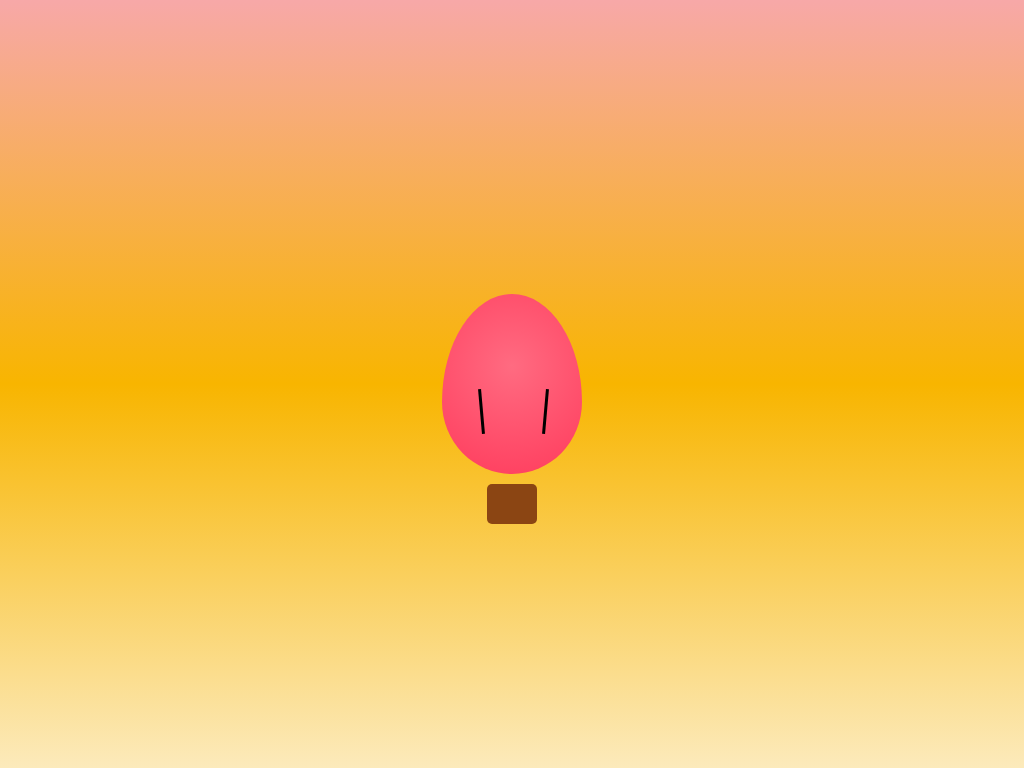

Here is a drawing made with CSS. Write the source that renders it.

<!DOCTYPE html>
<html lang="en">
<head>
<meta charset="UTF-8">
<meta name="viewport" content="width=device-width, initial-scale=1.0">
<title>Centered Hot Air Balloon - Harika</title>
<style>
  body {
    margin: 0;
    height: 100vh;
    background: linear-gradient(to top, #fceabb, #f8b500, #f7a8a8); /* pastel sunset */
    overflow: hidden;
    display: flex;
    justify-content: center;
    align-items: center;
    font-family: sans-serif;
  }

  /* Balloon */
  .balloon {
    position: relative;
    width: 140px;
    height: 180px;
    background: radial-gradient(circle at 50% 40%, #ff6b81, #ff3b5c);
    border-radius: 50% 50% 50% 50% / 60% 60% 40% 40%;
    animation: float 6s ease-in-out infinite alternate;
  }

  /* Basket */
  .basket {
    position: absolute;
    bottom: -50px;
    left: 50%;
    width: 50px;
    height: 40px;
    background: #8b4513;
    border-radius: 5px;
    transform: translateX(-50%);
  }

  /* Strings */
  .string {
    position: absolute;
    width: 3px;
    height: 45px;
    background: #000;
  }
  .string.left { left: 27%; bottom: 40px; transform: rotate(-5deg); }
  .string.right { left: 73%; bottom: 40px; transform: rotate(5deg); }

  /* Float animation */
  @keyframes float {
    0% { transform: translateY(0); }
    100% { transform: translateY(-80px); }
  }

  /* Clouds */
  .cloud {
    position: absolute;
    background: #fff;
    border-radius: 50%;
    opacity: 0.8;
    animation: moveClouds linear infinite;
  }

  .cloud1 { width: 120px; height: 60px; top: 50px; left: -150px; animation-duration: 60s; }
  .cloud2 { width: 90px; height: 45px; top: 120px; left: -100px; animation-duration: 40s; }
  .cloud3 { width: 150px; height: 70px; top: 200px; left: -200px; animation-duration: 80s; }

  @keyframes moveClouds {
    0% { transform: translateX(0); }
    100% { transform: translateX(110vw); }
  }

</style>
</head>
<body>
  <!-- Clouds -->
  <div class="cloud cloud1"></div>
  <div class="cloud cloud2"></div>
  <div class="cloud cloud3"></div>

  <!-- Centered Balloon -->
  <div class="balloon">
    <div class="string left"></div>
    <div class="string right"></div>
    <div class="basket"></div>
  </div>
</body>
</html>
